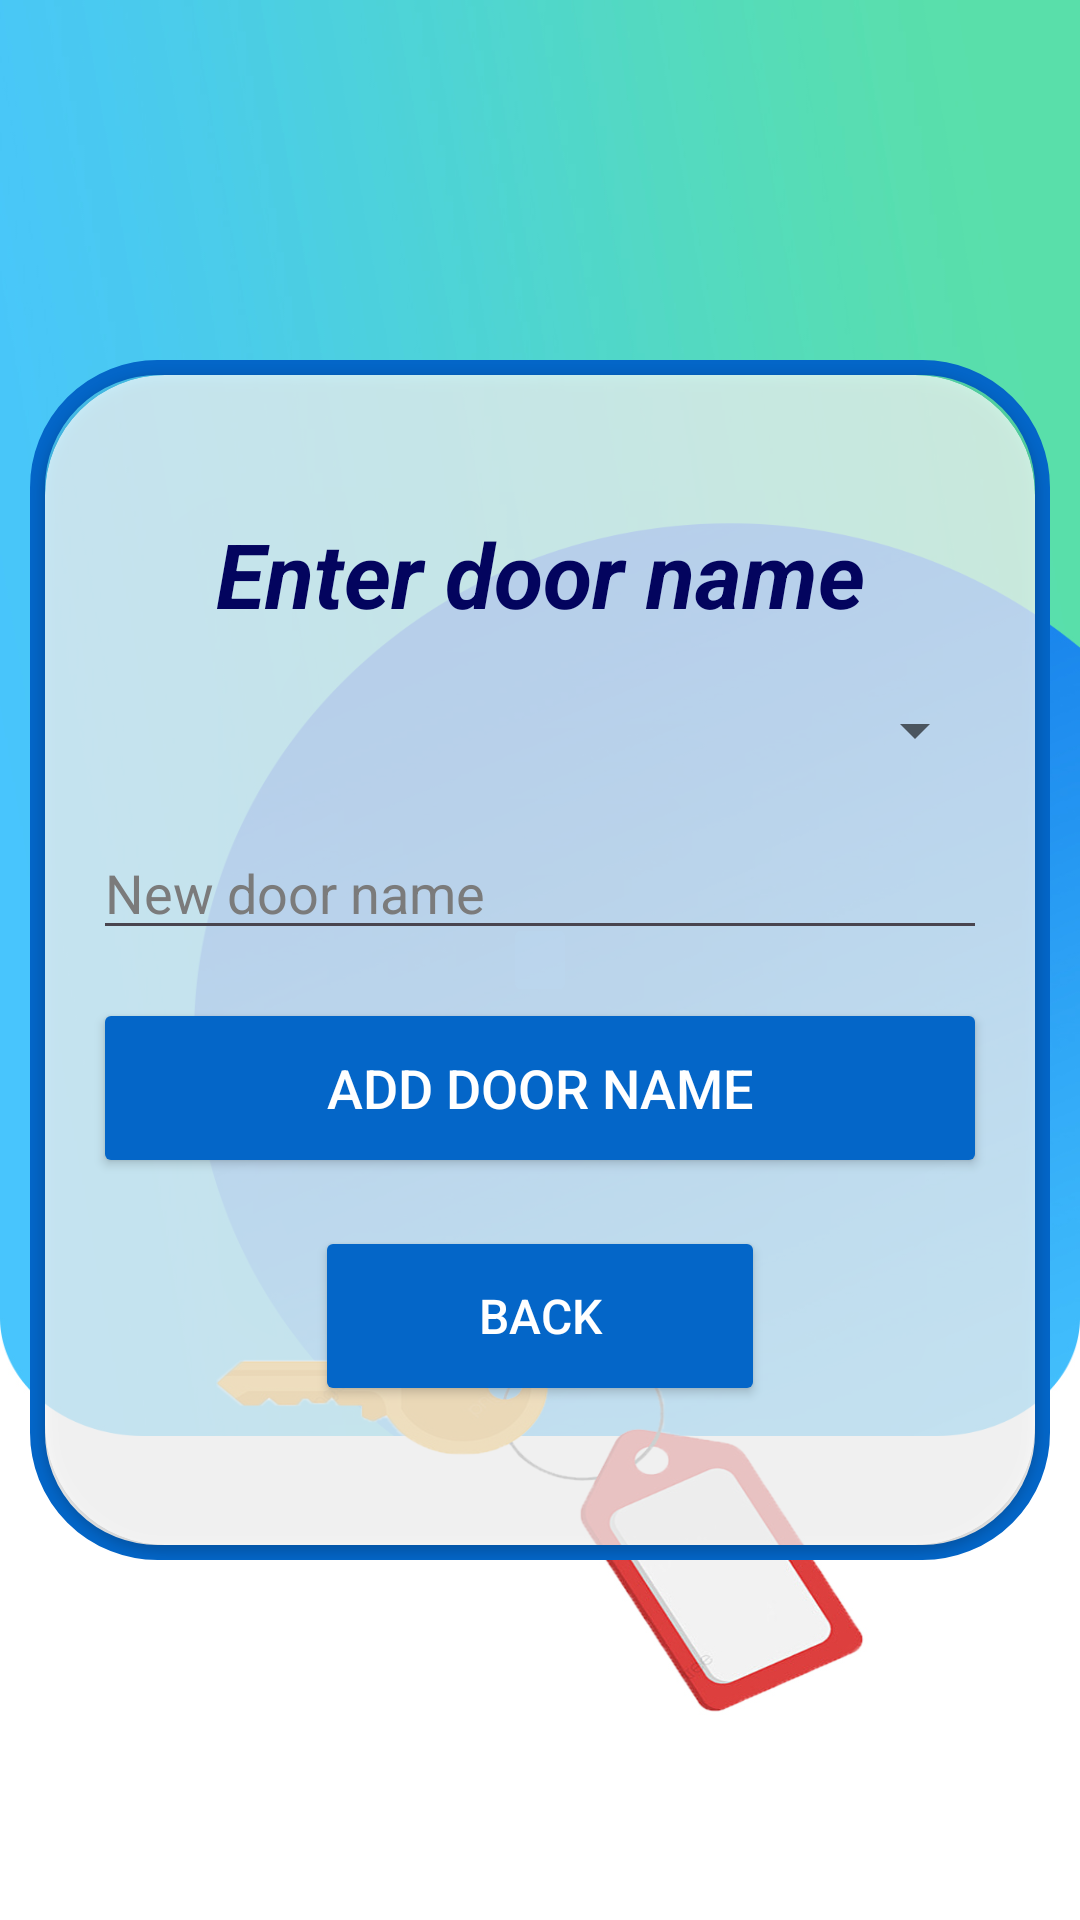

Here is an Android app screen rendered from its layout file. Give the layout XML and the strings, colors and styles it references.
<!-- AndroidManifest.xml: application theme Theme.DoorLock -->
<!-- res/layout/activity_admin_new_doors.xml -->
<?xml version="1.0" encoding="utf-8"?>
<androidx.constraintlayout.widget.ConstraintLayout
    xmlns:android="http://schemas.android.com/apk/res/android"
    xmlns:app="http://schemas.android.com/apk/res-auto"
    xmlns:tools="http://schemas.android.com/tools"
    android:id="@+id/main"
    android:layout_width="match_parent"
    android:layout_height="match_parent"
    android:background="@drawable/add_key_name"
    tools:context=".AdminAddKeys">

    <FrameLayout
        android:layout_width="match_parent"
        android:layout_height="400dp"
        android:layout_marginHorizontal="10dp"
        app:layout_constraintTop_toTopOf="parent"
        app:layout_constraintBottom_toBottomOf="parent"
        app:layout_constraintStart_toStartOf="parent"
        app:layout_constraintEnd_toEndOf="parent"
        android:background="@drawable/cardview_frame">

        <androidx.cardview.widget.CardView
            android:layout_width="match_parent"
            android:layout_height="390dp"
            app:cardCornerRadius="40dp"
            android:layout_margin="5dp"
            app:cardBackgroundColor="#b3ffffff"
            app:layout_constraintTop_toTopOf="parent"
            app:layout_constraintBottom_toBottomOf="parent"
            app:layout_constraintStart_toStartOf="parent"
            app:layout_constraintEnd_toEndOf="parent"
            tools:ignore="MissingConstraints">

            <LinearLayout
                android:layout_width="match_parent"
                android:layout_height="match_parent"
                android:orientation="vertical"
                android:gravity="center"
                android:padding="16dp">

                <TextView
                    android:layout_width="match_parent"
                    android:layout_height="wrap_content"
                    android:text="Enter door name"
                    android:textSize="30sp"
                    android:textColor="@color/darkBlue"
                    android:textStyle="bold|italic"
                    android:gravity="center"
                    android:layout_marginBottom="20dp"/>
                

                <Spinner
                    android:id="@+id/keyListSpinner"
                    android:layout_width="match_parent"
                    android:layout_height="wrap_content"
                    android:layout_marginBottom="20dp"
                    android:spinnerMode="dropdown"
                    android:theme="@style/CustomSpinnerTheme"/>


                
                <EditText
                    android:id="@+id/keyHolderID"
                    android:layout_width="match_parent"
                    android:layout_height="wrap_content"
                    android:hint="New door name"
                    android:inputType="text"
                    android:textColorHint="@color/hint_text"
                    android:textColor="@color/darkBlue2"
                    android:layout_marginBottom="16dp"/>

                
                <Button
                    android:id="@+id/addKeyButton"
                    android:layout_width="match_parent"
                    android:layout_height="60dp"
                    android:text="Add door name"
                    android:textSize="18sp"
                    android:backgroundTint="@color/blue2"
                    android:textColor="@color/white"
                    android:layout_marginBottom="16dp"/>

                
                <Button
                    android:id="@+id/logoutButton"
                    android:layout_width="150dp"
                    android:layout_height="60dp"
                    android:text="Back"
                    android:textSize="16sp"
                    android:backgroundTint="@color/blue2"
                    android:textColor="@color/white"/>

                
                <ProgressBar
                    android:id="@+id/progressBar"
                    android:layout_width="wrap_content"
                    android:layout_height="wrap_content"
                    android:visibility="gone"/>
            </LinearLayout>

        </androidx.cardview.widget.CardView>
    </FrameLayout>


</androidx.constraintlayout.widget.ConstraintLayout>
<!-- resources referenced by this layout -->
<resources>
  <color name="blue2">#0466c8</color>
  <color name="darkBlue">#03045e</color>
  <color name="darkBlue2">#00002e</color>
  <color name="hint_text">#7B7B7B</color>
  <color name="white">#FFFFFFFF</color>
  <!-- drawable add_key_name: jpg bitmap (drawable, 211343 bytes) -->
  <!-- drawable cardview_frame (drawable) -->
  <shape xmlns:android="http://schemas.android.com/apk/res/android">
      <solid android:color="@android:color/transparent" />
      <corners android:radius="40dp" />
      <stroke
          android:width="5dp"
          android:color="@color/blue2" />
  </shape>
  <style name="CustomSpinnerTheme" parent="Theme.AppCompat.Light">
          <item name="android:textColorPrimary">#00002e</item>
          <item name="android:textColor">#00002e</item>
          <item name="textFillColor">#00002e</item>
          <item name="android:textColorHighlight">#00002e</item>
      </style>
  <style name="Theme.DoorLock" parent="Base.Theme.DoorLock" />
  <style name="Base.Theme.DoorLock" parent="Theme.Material3.DayNight.NoActionBar">
          
          
      </style>
</resources>
